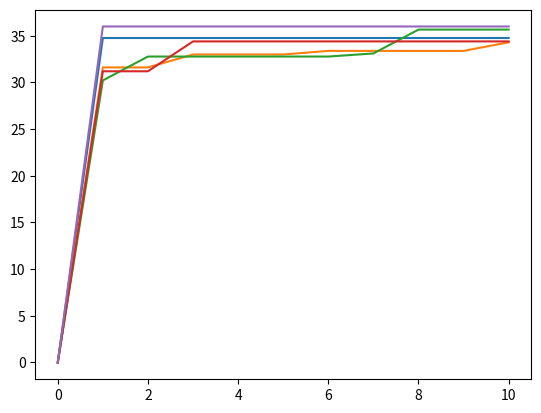

This chart was generated by the following Python code:
l1 = [0, 34.76470588235294, 33.8235294117647, 33.529411764705884, 34.529411764705884, 34.11764705882353, 29.823529411764707, 31.88235294117647, 32.8235294117647, 29.823529411764707, 31.294117647058822]
l2=[0, 31.615384615384617, 30.76923076923077, 33.0, 29.46153846153846, 29.846153846153847, 33.38461538461539, 30.307692307692307, 29.615384615384617, 30.846153846153847, 34.30769230769231]
l3=[0, 30.22222222222222, 32.77777777777778, 31.22222222222222, 32.22222222222222, 31.333333333333332, 30.88888888888889, 33.111111111111114, 35.666666666666664, 31.88888888888889, 30.0]
l4=[0, 31.2, 30.6, 34.4, 33.4, 30.0, 31.6, 33.4, 32.8, 31.4, 33.0]
l5=[0, 36.0, 35.0, 33.0, 33.0, 34.0, 33.0, 32.0, 36.0, 31.0, 34.0]

import matplotlib.pyplot as plt
import numpy as np
plt.plot(np.maximum.accumulate(l1))
plt.plot(np.maximum.accumulate(l2))
plt.plot(np.maximum.accumulate(l3))
plt.plot(np.maximum.accumulate(l4))
plt.plot(np.maximum.accumulate(l5))
plt.show()
